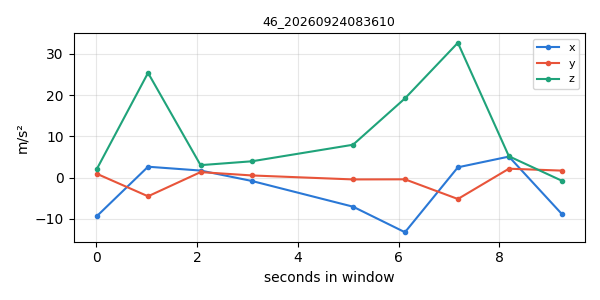

Source data for this figure (header and first rows):
timestamp, x, y, z
1790202960, -9.355, 0.9404, 2.066
1790202962, 2.649, -4.524, 25.41
1790202963, 1.72, 1.342, 3.032
1790202964, -0.8064, 0.5324, 3.966
1790202966, -7.041, -0.4325, 7.979
1790202967, -13.24, -0.4074, 19.22
1790202968, 2.508, -5.177, 32.7
1790202969, 5.106, 2.166, 5.186
1790202970, -8.793, 1.708, -0.74
